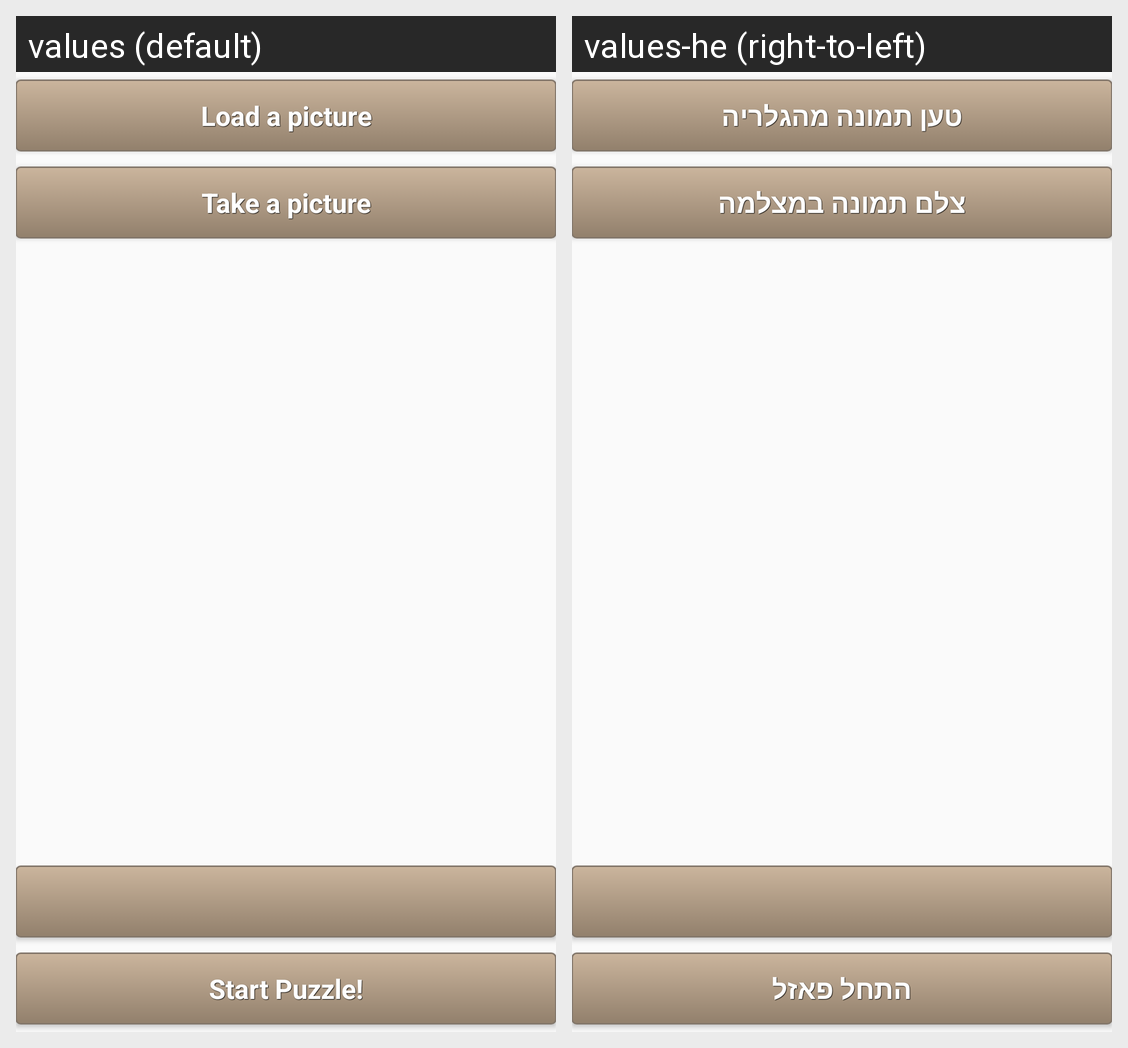

Strings drawn on this Android screen and how each of the app's shown locales translates them:
Android screen res/layout/activity_new_game.xml rendered under 2 locales, left to right: values (default), values-he (right-to-left). Device: Nexus 5 (rendered at 1080×1920; each locale shown at half size, 540×960, under a caption strip naming it); theme AppTheme.
Strings drawn on this screen, with the default value and each locale's value (text and hints the layout hard-codes, and strings that could not be matched under every locale, appear in the picture but are not listed):

gallery
  values: Load a picture
  values-he: טען תמונה מהגלריה

camera
  values: Take a picture
  values-he: צלם תמונה במצלמה

start
  values: Start Puzzle!
  values-he: התחל פאזל
